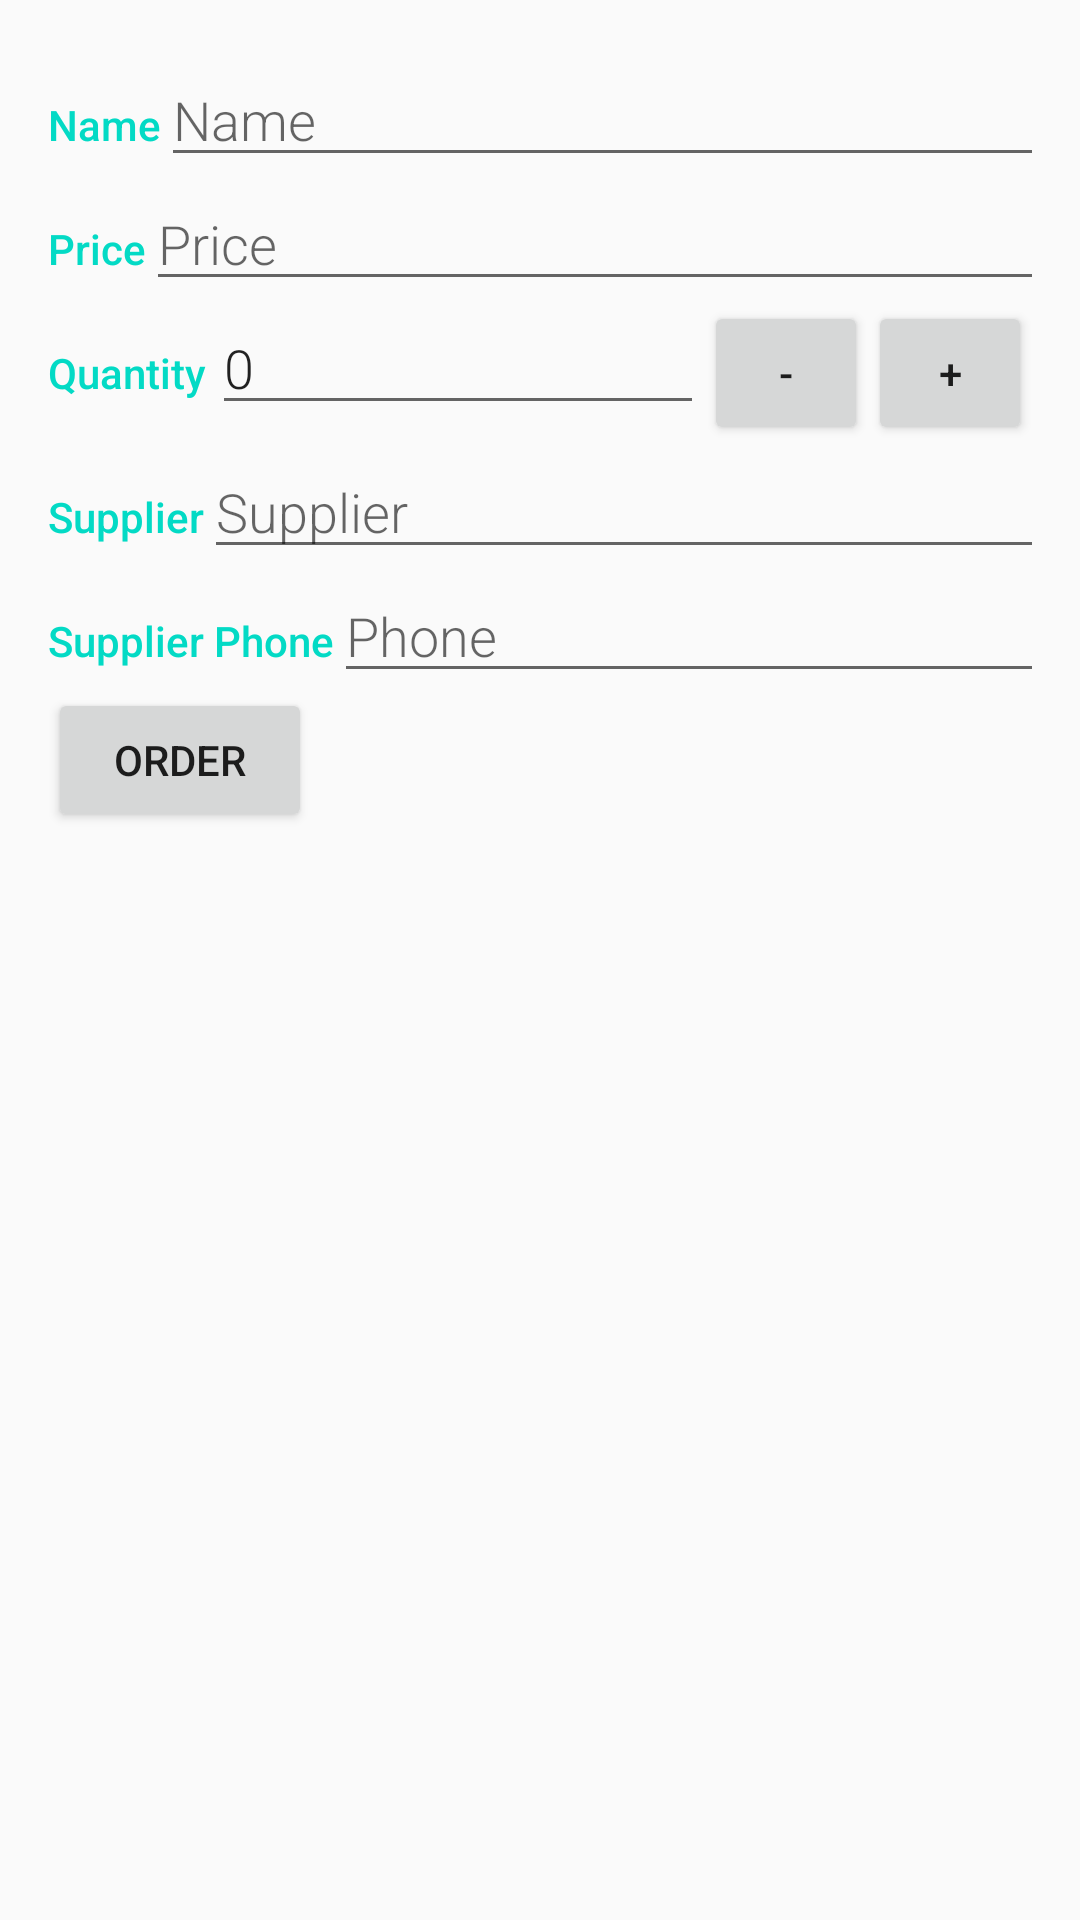

Reconstruct the res/layout file that produces this screen, plus the resources it refers to.
<!-- AndroidManifest.xml: application theme AppTheme -->
<!-- res/layout/activity_editor.xml -->
<?xml version="1.0" encoding="utf-8"?>
<LinearLayout xmlns:android="http://schemas.android.com/apk/res/android"
    xmlns:tools="http://schemas.android.com/tools"
    android:layout_width="match_parent"
    android:layout_height="match_parent"
    android:orientation="vertical"
    android:padding="16dp"
    tools:context=".EditorActivity">

    
    <LinearLayout
        android:layout_width="match_parent"
        android:layout_height="wrap_content"
        android:orientation="horizontal">

        
        <TextView
            style="@style/CategoryStyle"
            android:text="@string/category_name" />

        
        <EditText
            android:id="@+id/edit_book_name"
            style="@style/EditorFieldStyle"
            android:layout_width="match_parent"
            android:layout_height="wrap_content"
            android:hint="@string/hint_book_name"
            android:inputType="textCapWords" />
        
    </LinearLayout>

    <LinearLayout
        android:layout_width="match_parent"
        android:layout_height="wrap_content"
        android:orientation="horizontal">

        
        <TextView
            style="@style/CategoryStyle"
            android:text="@string/category_price" />

        
        <EditText
            android:id="@+id/edit_book_price"
            style="@style/EditorFieldStyle"
            android:layout_width="match_parent"
            android:layout_height="wrap_content"
            android:hint="@string/hint_book_price"
            android:digits="0123456789"
            android:inputType="phone" />
    </LinearLayout>

    <LinearLayout
        android:layout_width="match_parent"
        android:layout_height="wrap_content"
        android:orientation="horizontal">
        
        <TextView
            style="@style/CategoryStyle"
            android:text="@string/category_quantity" />
        
        <EditText
            android:id="@+id/edit_book_quantity"
            style="@style/EditorFieldStyle"
            android:layout_height="wrap_content"
            android:digits="0123456789"
            android:layout_weight="3"
            android:hint="@string/hint_book_quantity"
            android:text="0"
            android:inputType="phone" />

        <Button
            android:id="@+id/sub_one_from_quantity"
            android:layout_width="0dp"
            android:layout_height="wrap_content"
            android:layout_weight="1"
            android:text="-" />

        <Button
            android:id="@+id/add_one_to_quantity"
            android:layout_width="0dp"
            android:layout_height="wrap_content"
            android:layout_weight="1"
            android:text="+" />
    </LinearLayout>

    <LinearLayout
        android:layout_width="match_parent"
        android:layout_height="wrap_content"
        android:orientation="horizontal">
        
        <TextView
            style="@style/CategoryStyle"
            android:text="@string/category_supplier_name" />
        
        <EditText
            android:id="@+id/edit_book_supplier_name"
            style="@style/EditorFieldStyle"
            android:layout_width="match_parent"
            android:layout_height="wrap_content"
            android:hint="@string/hint_book_supplier_name"
            android:inputType="textCapWords" />
    </LinearLayout>

    <LinearLayout
        android:layout_width="match_parent"
        android:layout_height="wrap_content"
        android:orientation="horizontal">
        
        <TextView
            style="@style/CategoryStyle"
            android:text="@string/category_supplier_phone" />
        
        <EditText
            android:id="@+id/edit_book_supplier_phone"
            style="@style/EditorFieldStyle"
            android:layout_width="match_parent"
            android:layout_height="wrap_content"
            android:hint="@string/hint_book_supplier_phone"
            android:inputType="phone" />
    </LinearLayout>

    <Button
        android:id="@+id/button_order"
        android:layout_width="wrap_content"
        android:layout_height="wrap_content"
        android:text="@string/order_button" />
</LinearLayout>
<!-- resources referenced by this layout -->
<resources>
  <string name="category_name">Name</string>
  <string name="category_price">Price</string>
  <string name="category_quantity">Quantity</string>
  <string name="category_supplier_name">Supplier</string>
  <string name="category_supplier_phone">Supplier Phone</string>
  <string name="hint_book_name">Name</string>
  <string name="hint_book_price">Price</string>
  <string name="hint_book_quantity">Quantity</string>
  <string name="hint_book_supplier_name">Supplier</string>
  <string name="hint_book_supplier_phone">Phone</string>
  <string name="order_button">Order</string>
  <style name="CategoryStyle">
          <item name="android:layout_height">wrap_content</item>
          <item name="android:layout_width">0dp</item>
          <item name="android:layout_weight">1</item>
          <item name="android:paddingTop">16dp</item>
          <item name="android:textColor">@color/colorAccent</item>
          <item name="android:fontFamily">sans-serif-medium</item>
          <item name="android:textAppearance">?android:textAppearanceSmall</item>
      </style>
  <style name="EditorFieldStyle">
          <item name="android:layout_height">wrap_content</item>
          <item name="android:layout_width">0dp</item>
          <item name="android:layout_weight">1</item>
          <item name="android:paddingLeft">4dp</item>
          <item name="android:fontFamily">sans-serif-light</item>
          <item name="android:textAppearance">?android:textAppearanceMedium</item>
      </style>
  <style name="AppTheme" parent="Theme.AppCompat.Light.DarkActionBar">
          
          <item name="colorPrimary">@color/colorPrimary</item>
          <item name="colorPrimaryDark">@color/colorPrimaryDark</item>
          <item name="colorAccent">@color/colorAccent</item>
      </style>
  <!-- not gathered from this repository: default colours our renderer supplied (Android Studio template values) -->
  <color name="colorPrimary">#FF6200EE</color>
  <color name="colorPrimaryDark">#FF3700B3</color>
  <color name="colorAccent">#FF03DAC5</color>
</resources>
